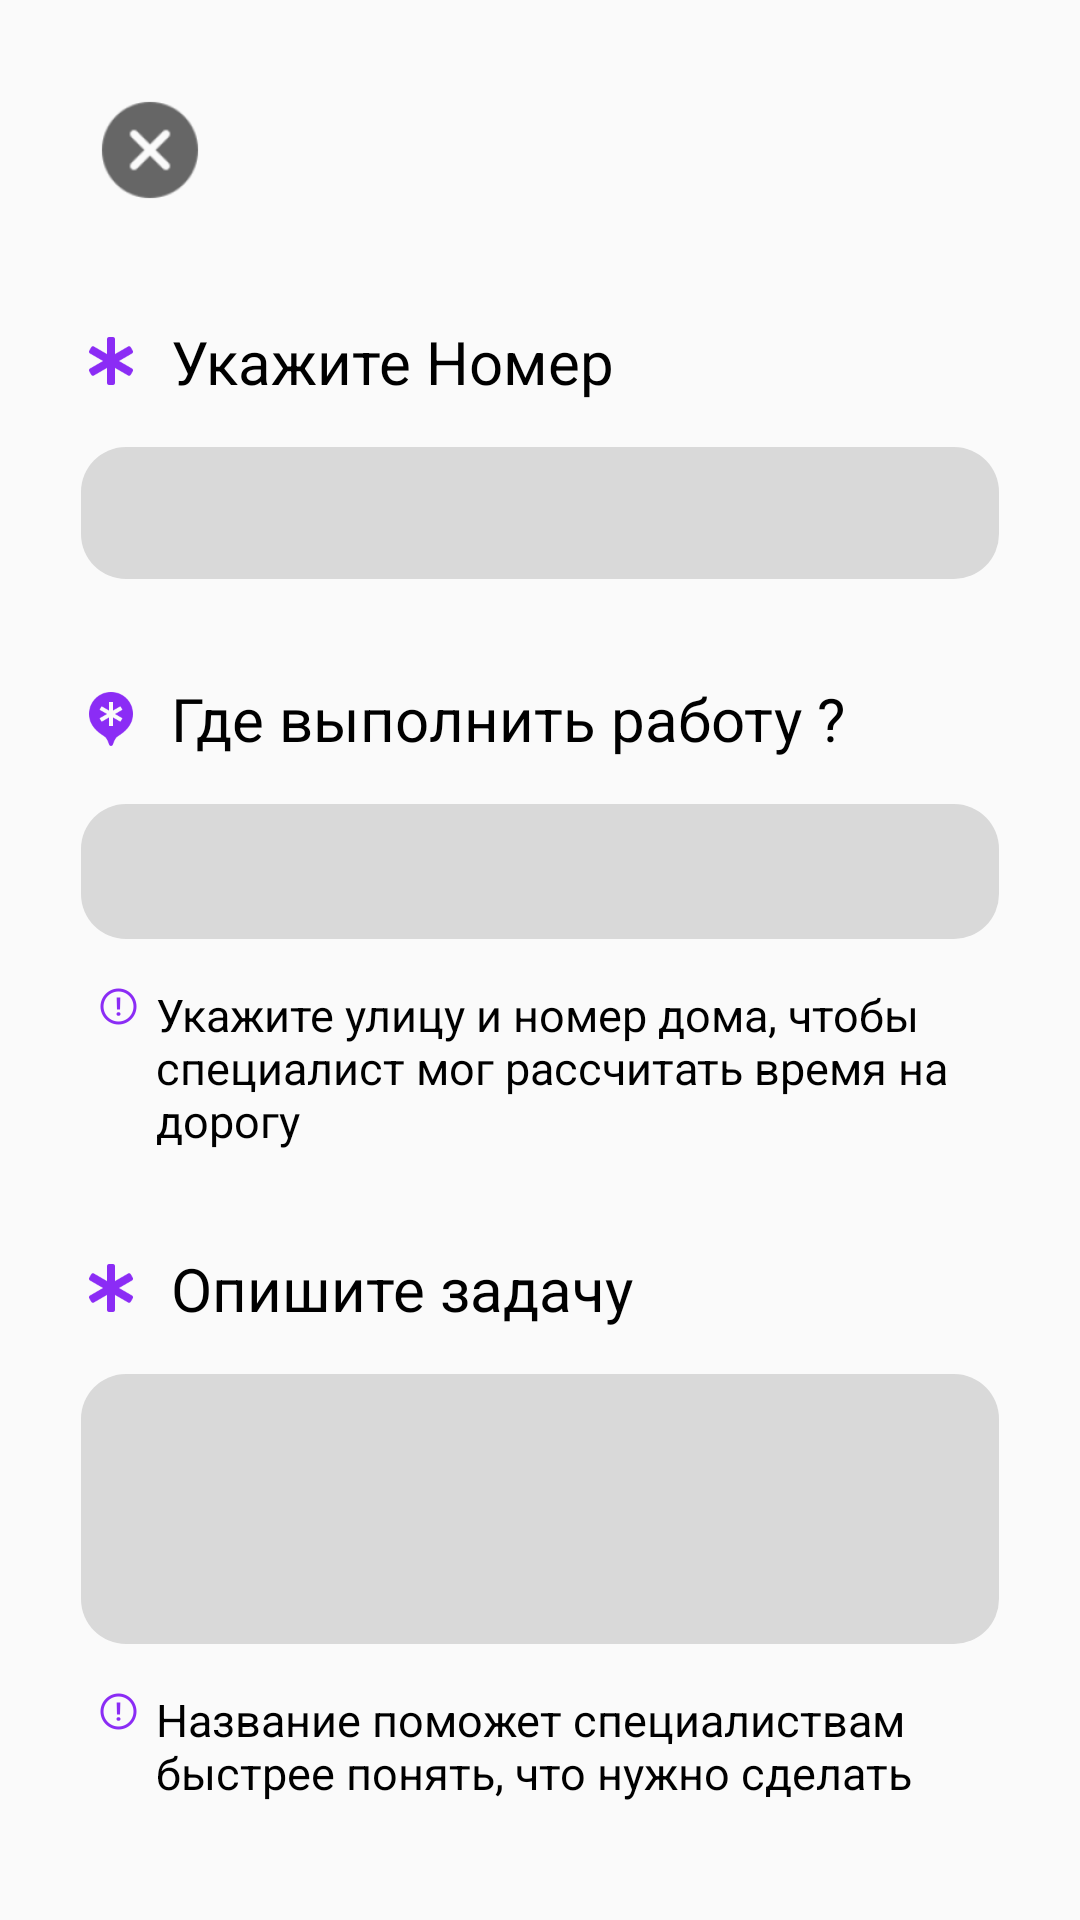

Android layout source for this screen:
<!-- AndroidManifest.xml: application theme Theme.HomeWorkers2 -->
<!-- res/layout/activity_create_order.xml -->
<?xml version="1.0" encoding="utf-8"?>
<androidx.constraintlayout.widget.ConstraintLayout xmlns:android="http://schemas.android.com/apk/res/android"
    xmlns:app="http://schemas.android.com/apk/res-auto"
    xmlns:tools="http://schemas.android.com/tools"
    android:layout_width="match_parent"
    android:layout_height="match_parent"
    tools:context=".CreateOrderActivity">

    <ImageButton
        android:id="@+id/stopButton"
        android:layout_width="40dp"
        android:layout_height="40dp"
        android:layout_marginStart="30dp"
        android:layout_marginTop="30dp"
        android:background="@color/transparent"
        android:scaleType="fitCenter"
        android:src="@drawable/crest"
        app:layout_constraintStart_toStartOf="parent"
        app:layout_constraintTop_toTopOf="parent" />

    <LinearLayout
        android:layout_width="306dp"
        android:layout_height="629dp"
        android:layout_marginTop="37dp"
        android:orientation="vertical"
        app:layout_constraintEnd_toEndOf="parent"
        app:layout_constraintStart_toStartOf="parent"
        app:layout_constraintTop_toBottomOf="@+id/stopButton">

        <LinearLayout
            android:layout_width="match_parent"
            android:layout_height="119dp"
            android:orientation="vertical">

            <TextView
                android:id="@+id/telephoneText"
                android:layout_width="match_parent"
                android:layout_height="wrap_content"
                android:layout_marginBottom="15dp"
                android:drawableStart="@drawable/ic_stars"
                android:drawablePadding="10dp"
                android:text="Укажите Номер"
                android:textColor="@color/black"
                android:textSize="20dp" />

            <EditText
                android:id="@+id/editTelephoneText"
                android:layout_width="match_parent"
                android:layout_height="44dp"
                android:padding="13dp"
                android:background="@drawable/text_background"
                android:ems="10"
                android:inputType="text" />

        </LinearLayout>

        <LinearLayout
            android:layout_width="match_parent"
            android:layout_height="190dp"
            android:orientation="vertical">

            <TextView
                android:id="@+id/addressText"
                android:layout_width="match_parent"
                android:layout_height="wrap_content"
                android:layout_marginBottom="15dp"
                android:drawableStart="@drawable/ic_message_stars"
                android:drawablePadding="10dp"
                android:text="Где выполнить работу ?"
                android:textColor="@color/black"
                android:textSize="20dp" />

            <EditText
                android:id="@+id/editAddressText"
                android:layout_width="match_parent"
                android:layout_height="45dp"
                android:background="@drawable/text_background"
                android:padding="13dp"
                android:ems="10"
                android:inputType="text" />

            <LinearLayout
                android:layout_width="match_parent"
                android:layout_height="match_parent"
                android:layout_marginTop="15dp"
                android:orientation="horizontal">

                <ImageView
                    android:layout_width="25dp"
                    android:layout_height="wrap_content"
                    app:srcCompat="@drawable/ic_znak" />

                <TextView
                    android:layout_width="281dp"
                    android:layout_height="61dp"
                    android:drawablePadding="10dp"
                    android:text="Укажите улицу и номер дома, чтобы специалист мог рассчитать время на дорогу"
                    android:textColor="@color/black"
                    android:textSize="15dp" />

            </LinearLayout>

        </LinearLayout>

        <LinearLayout
            android:layout_width="match_parent"
            android:layout_height="227dp"
            android:orientation="vertical">

            <TextView
                android:id="@+id/orderText"
                android:layout_width="match_parent"
                android:layout_height="wrap_content"
                android:layout_marginBottom="15dp"
                android:drawableStart="@drawable/ic_stars"
                android:drawablePadding="10dp"
                android:text="Опишите задачу"
                android:textColor="@color/black"
                android:textSize="20dp" />

            <EditText
                android:id="@+id/editOrderText"
                android:layout_width="match_parent"
                android:layout_height="90dp"
                android:background="@drawable/text_background"
                android:padding="13dp"
                android:textAlignment="viewStart"

                android:inputType="textLongMessage"/>

            <LinearLayout
                android:layout_width="match_parent"
                android:layout_height="match_parent"
                android:layout_marginTop="15dp"
                android:orientation="horizontal">

                <ImageView
                    android:layout_width="25dp"
                    android:layout_height="wrap_content"
                    app:srcCompat="@drawable/ic_znak" />

                <TextView
                    android:layout_width="281dp"
                    android:layout_height="82dp"
                    android:drawablePadding="10dp"
                    android:text="Название поможет специалиствам быстрее понять, что нужно сделать"
                    android:textColor="@color/black"
                    android:textSize="15dp" />

            </LinearLayout>

        </LinearLayout>

        <Button
            android:id="@+id/button_border"
            android:layout_width="match_parent"
            android:layout_height="wrap_content"
            android:background="@drawable/gradient2"
            android:text="Заказать"
            android:textColor="@color/white" />

    </LinearLayout>

</androidx.constraintlayout.widget.ConstraintLayout>
<!-- resources referenced by this layout -->
<resources>
  <color name="black">#FF000000</color>
  <color name="transparent">#00FFFFFF</color>
  <color name="white">#FFFFFFFF</color>
  <!-- drawable crest: png bitmap (drawable, 4039 bytes) -->
  <!-- drawable gradient2 (drawable) -->
  <?xml version="1.0" encoding="utf-8"?>
  <ripple xmlns:android="http://schemas.android.com/apk/res/android"
          android:color="@color/white">
      <item>
          <shape android:shape="rectangle">
              <gradient
                  android:startColor="@color/blue"
                  android:endColor="@color/violet"
                  android:angle="0">
              </gradient>
              <corners android:radius="50dp" />
  
          </shape>
      </item>
  </ripple>
  <!-- drawable ic_message_stars (drawable) -->
  <?xml version="1.0" encoding="utf-8"?>
  <layer-list xmlns:android="http://schemas.android.com/apk/res/android">
      <item android:drawable="@drawable/message_stars" android:width="20dp" android:height="20dp" android:gravity="center"/>
  </layer-list>
  <!-- drawable ic_stars (drawable) -->
  <?xml version="1.0" encoding="utf-8"?>
  <layer-list xmlns:android="http://schemas.android.com/apk/res/android">
      <item android:drawable="@drawable/stars" android:width="20dp" android:height="20dp" android:gravity="center"/>
  </layer-list>
  <!-- drawable ic_znak (drawable) -->
  <?xml version="1.0" encoding="utf-8"?>
  <layer-list xmlns:android="http://schemas.android.com/apk/res/android">
      <item android:drawable="@drawable/znak" android:width="15dp" android:height="15dp" android:gravity="start"/>
  </layer-list>
  <!-- drawable text_background (drawable) -->
  <?xml version="1.0" encoding="utf-8"?>
  <shape xmlns:android="http://schemas.android.com/apk/res/android"
      android:shape="rectangle">
      <solid android:color="@color/gray"/> 
      <corners android:radius="15dp"/> 
  </shape>
  <style name="Theme.HomeWorkers2" parent="Base.Theme.HomeWorkers2" />
  <color name="blue">#7378FD</color>
  <color name="violet">#B780DF</color>
  <!-- drawable message_stars: png bitmap (drawable, 1709 bytes) -->
  <!-- drawable stars: png bitmap (drawable, 1166 bytes) -->
  <!-- drawable znak: png bitmap (drawable, 2105 bytes) -->
  <color name="gray">#D9D9D9</color>
  <style name="Base.Theme.HomeWorkers2" parent="Theme.AppCompat.Light.NoActionBar">
          
          
      </style>
</resources>
